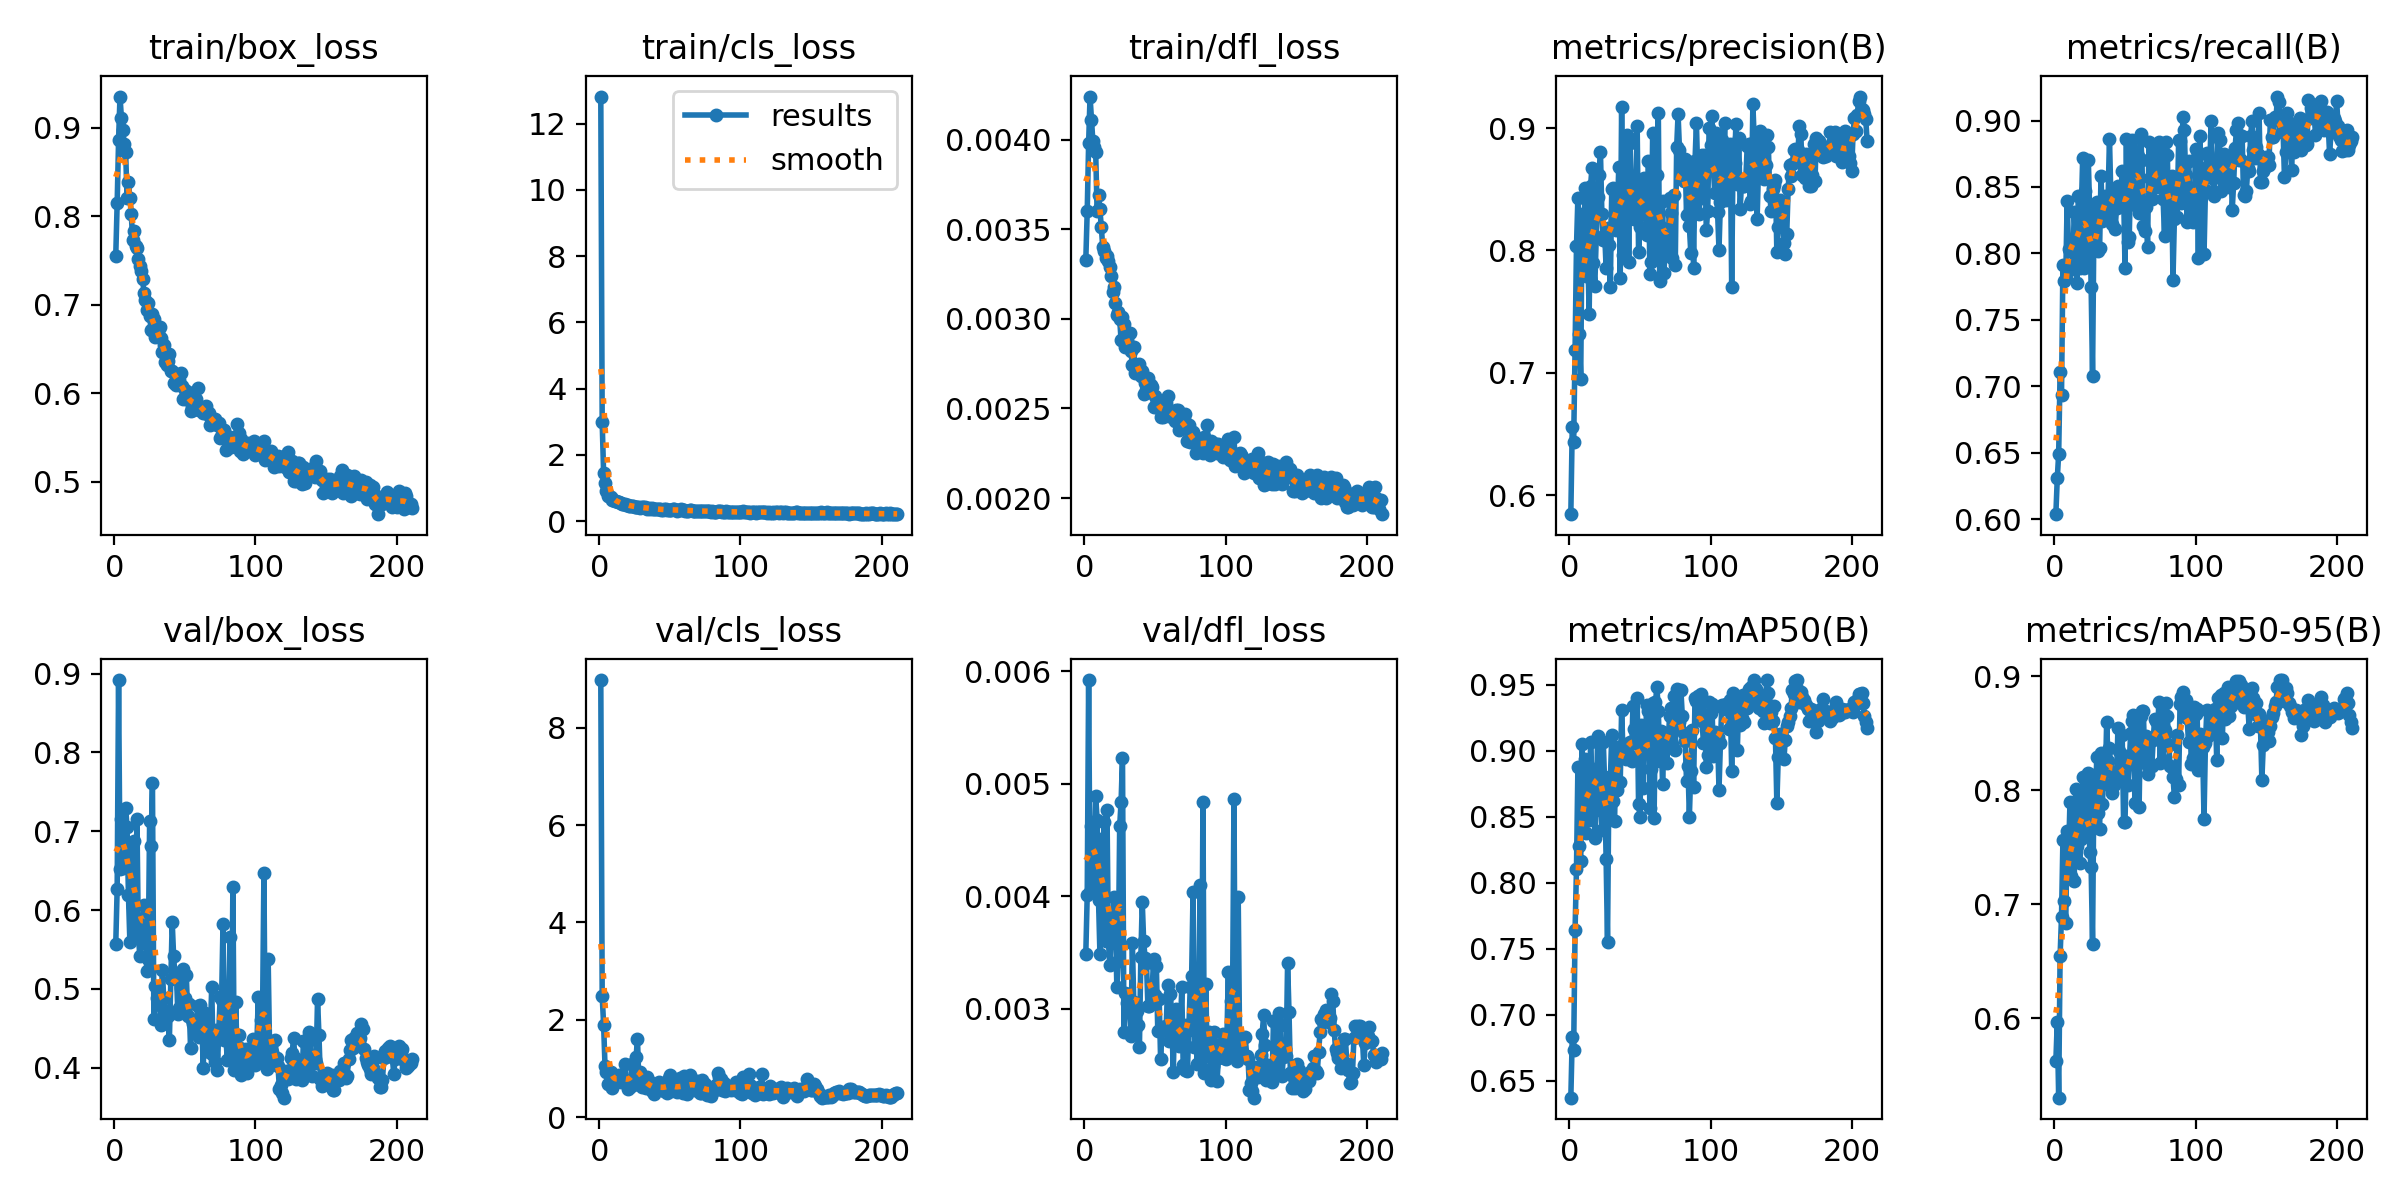

The file beside this chart, header and first rows:
epoch, time, train/box_loss, train/cls_loss, train/dfl_loss, metrics/precision(B), metrics/recall(B), metrics/mAP50(B), metrics/mAP50-95(B), val/box_loss, val/cls_loss, val/dfl_loss, lr/pg0, lr/pg1, lr/pg2, lr/pg3, lr/pg4, lr/pg5, lr/pg6, lr/pg7
1, 106.5, 0.7554, 12.82, 0.00333, 0.5844, 0.6039, 0.6374, 0.5623, 0.5569, 8.984, 0.00349, 0.009979, 0.003326, 0.009979, 0.003326, 0.009979, 0.003326, 0.009979, 0.003326
2, 165.8, 0.8149, 2.978, 0.0036, 0.6554, 0.6308, 0.6831, 0.5967, 0.6272, 2.49, 0.00401, 0.01996, 0.006653, 0.01996, 0.006653, 0.01996, 0.006653, 0.01996, 0.006653
3, 218.9, 0.8861, 1.454, 0.00398, 0.6434, 0.6494, 0.6733, 0.5302, 0.8917, 1.903, 0.00592, 0.02992, 0.009973, 0.02992, 0.009973, 0.02992, 0.009973, 0.02992, 0.009973
4, 270.5, 0.9354, 1.159, 0.00424, 0.7189, 0.7109, 0.7644, 0.6547, 0.6526, 1.043, 0.00404, 0.02991, 0.00997, 0.02991, 0.00997, 0.02991, 0.00997, 0.02991, 0.00997
5, 321.5, 0.9115, 0.9214, 0.00411, 0.8032, 0.6937, 0.8105, 0.6888, 0.7149, 0.9323, 0.00462, 0.02988, 0.00996, 0.02988, 0.00996, 0.02988, 0.00996, 0.02988, 0.00996
6, 371.9, 0.8975, 0.7584, 0.00399, 0.8431, 0.7914, 0.8873, 0.7563, 0.653, 0.6851, 0.00409, 0.02985, 0.00995, 0.02985, 0.00995, 0.02985, 0.00995, 0.02985, 0.00995
7, 423.1, 0.8814, 0.7557, 0.00396, 0.7315, 0.7796, 0.8277, 0.7032, 0.6741, 0.9024, 0.00436, 0.02982, 0.009941, 0.02982, 0.009941, 0.02982, 0.009941, 0.02982, 0.009941
8, 474.9, 0.8731, 0.7291, 0.00393, 0.6948, 0.7816, 0.8163, 0.6832, 0.7299, 0.922, 0.00489, 0.02979, 0.009931, 0.02979, 0.009931, 0.02979, 0.009931, 0.02979, 0.009931
9, 525.8, 0.8212, 0.6415, 0.0036, 0.8299, 0.8393, 0.9048, 0.7644, 0.7049, 0.5947, 0.00468, 0.02976, 0.009921, 0.02976, 0.009921, 0.02976, 0.009921, 0.02976, 0.009921
10, 577.6, 0.8386, 0.6491, 0.00369, 0.782, 0.8037, 0.8583, 0.7433, 0.6188, 0.753, 0.00397, 0.02973, 0.009911, 0.02973, 0.009911, 0.02973, 0.009911, 0.02973, 0.009911
11, 628.9, 0.8211, 0.6131, 0.00361, 0.8506, 0.8022, 0.8939, 0.7899, 0.5597, 0.7147, 0.00349, 0.0297, 0.009901, 0.0297, 0.009901, 0.0297, 0.009901, 0.0297, 0.009901
12, 679.6, 0.8021, 0.606, 0.00351, 0.7794, 0.8093, 0.8378, 0.7248, 0.6808, 0.7766, 0.00451, 0.02967, 0.009891, 0.02967, 0.009891, 0.02967, 0.009891, 0.02967, 0.009891
13, 730.7, 0.773, 0.5665, 0.0034, 0.7963, 0.7882, 0.8587, 0.7596, 0.604, 0.8481, 0.00388, 0.02964, 0.009881, 0.02964, 0.009881, 0.02964, 0.009881, 0.02964, 0.009881
14, 781.5, 0.7833, 0.5713, 0.00338, 0.7484, 0.8315, 0.8475, 0.72, 0.6873, 0.8701, 0.00466, 0.02961, 0.009871, 0.02961, 0.009871, 0.02961, 0.009871, 0.02961, 0.009871
15, 832.7, 0.7663, 0.5392, 0.00334, 0.853, 0.8088, 0.9066, 0.8013, 0.5708, 0.7209, 0.0036, 0.02958, 0.009861, 0.02958, 0.009861, 0.02958, 0.009861, 0.02958, 0.009861
16, 883.8, 0.764, 0.5281, 0.00335, 0.8677, 0.7777, 0.8766, 0.7511, 0.7154, 0.749, 0.00477, 0.02955, 0.009851, 0.02955, 0.009851, 0.02955, 0.009851, 0.02955, 0.009851
17, 935.1, 0.7517, 0.5213, 0.00332, 0.7894, 0.8431, 0.8865, 0.7903, 0.5718, 0.7635, 0.0036, 0.02952, 0.009842, 0.02952, 0.009842, 0.02952, 0.009842, 0.02952, 0.009842
18, 986.9, 0.744, 0.5082, 0.00329, 0.7713, 0.7891, 0.834, 0.7366, 0.5416, 1.093, 0.00339, 0.0295, 0.009832, 0.0295, 0.009832, 0.0295, 0.009832, 0.0295, 0.009832
19, 1038, 0.7382, 0.4941, 0.00324, 0.8107, 0.8298, 0.8551, 0.757, 0.5829, 0.7171, 0.00368, 0.02947, 0.009822, 0.02947, 0.009822, 0.02947, 0.009822, 0.02947, 0.009822
20, 1090, 0.7293, 0.4925, 0.00315, 0.844, 0.8715, 0.9112, 0.8119, 0.5583, 0.5853, 0.00361, 0.02944, 0.009812, 0.02944, 0.009812, 0.02944, 0.009812, 0.02944, 0.009812
21, 1143, 0.7134, 0.4618, 0.00318, 0.8618, 0.7894, 0.9064, 0.7902, 0.6067, 0.6833, 0.00399, 0.02941, 0.009802, 0.02941, 0.009802, 0.02941, 0.009802, 0.02941, 0.009802
22, 1195, 0.7049, 0.4561, 0.00309, 0.8801, 0.8473, 0.9061, 0.7991, 0.5827, 0.6282, 0.00376, 0.02938, 0.009792, 0.02938, 0.009792, 0.02938, 0.009792, 0.02938, 0.009792
23, 1245, 0.694, 0.4486, 0.00302, 0.8297, 0.7952, 0.8398, 0.7653, 0.5223, 1.091, 0.00319, 0.02935, 0.009782, 0.02935, 0.009782, 0.02935, 0.009782, 0.02935, 0.009782
24, 1296, 0.7022, 0.4571, 0.00304, 0.8087, 0.87, 0.9068, 0.8151, 0.5384, 0.6648, 0.00342, 0.02932, 0.009772, 0.02932, 0.009772, 0.02932, 0.009772, 0.02932, 0.009772
25, 1347, 0.6877, 0.4328, 0.003, 0.8136, 0.8313, 0.8747, 0.7457, 0.7125, 0.7631, 0.00462, 0.02929, 0.009762, 0.02929, 0.009762, 0.02929, 0.009762, 0.02929, 0.009762
26, 1398, 0.6719, 0.431, 0.00288, 0.7855, 0.7749, 0.8178, 0.7324, 0.6812, 1.234, 0.00484, 0.02926, 0.009753, 0.02926, 0.009753, 0.02926, 0.009753, 0.02926, 0.009753
27, 1448, 0.6895, 0.4206, 0.00301, 0.8187, 0.7075, 0.755, 0.6649, 0.7614, 1.604, 0.00523, 0.02923, 0.009743, 0.02923, 0.009743, 0.02923, 0.009743, 0.02923, 0.009743
28, 1499, 0.6838, 0.4252, 0.00297, 0.8045, 0.8261, 0.8798, 0.8135, 0.4623, 0.7105, 0.00279, 0.0292, 0.009733, 0.0292, 0.009733, 0.0292, 0.009733, 0.0292, 0.009733
29, 1550, 0.6638, 0.4103, 0.00284, 0.7701, 0.8333, 0.8779, 0.786, 0.5042, 0.9187, 0.00314, 0.02917, 0.009723, 0.02917, 0.009723, 0.02917, 0.009723, 0.02917, 0.009723
30, 1600, 0.6689, 0.4187, 0.00288, 0.8503, 0.8386, 0.912, 0.8295, 0.4888, 0.6113, 0.00305, 0.02914, 0.009713, 0.02914, 0.009713, 0.02914, 0.009713, 0.02914, 0.009713
31, 1651, 0.6704, 0.4114, 0.00286, 0.8513, 0.8022, 0.8621, 0.7803, 0.4996, 0.7928, 0.00313, 0.02911, 0.009703, 0.02911, 0.009703, 0.02911, 0.009703, 0.02911, 0.009703
32, 1701, 0.6745, 0.4195, 0.00292, 0.825, 0.8038, 0.8469, 0.7662, 0.479, 0.7667, 0.00297, 0.02908, 0.009693, 0.02908, 0.009693, 0.02908, 0.009693, 0.02908, 0.009693
33, 1752, 0.6627, 0.3916, 0.00282, 0.8166, 0.8586, 0.9026, 0.8327, 0.4539, 0.6017, 0.00276, 0.02905, 0.009683, 0.02905, 0.009683, 0.02905, 0.009683, 0.02905, 0.009683
34, 1801, 0.647, 0.3763, 0.00274, 0.833, 0.8247, 0.8705, 0.7882, 0.5238, 0.8174, 0.00358, 0.02902, 0.009673, 0.02902, 0.009673, 0.02902, 0.009673, 0.02902, 0.009673
35, 1853, 0.6546, 0.3885, 0.00284, 0.8685, 0.8353, 0.9028, 0.8241, 0.4881, 0.6054, 0.00306, 0.02899, 0.009663, 0.02899, 0.009663, 0.02899, 0.009663, 0.02899, 0.009663
36, 1903, 0.6351, 0.3618, 0.0027, 0.7776, 0.8429, 0.876, 0.8055, 0.4695, 0.7259, 0.00282, 0.02896, 0.009654, 0.02896, 0.009654, 0.02896, 0.009654, 0.02896, 0.009654
37, 1954, 0.6323, 0.384, 0.00274, 0.9174, 0.8275, 0.9312, 0.86, 0.4714, 0.5438, 0.00298, 0.02893, 0.009644, 0.02893, 0.009644, 0.02893, 0.009644, 0.02893, 0.009644
38, 2004, 0.6358, 0.38, 0.00272, 0.7964, 0.8426, 0.8976, 0.8258, 0.4659, 0.616, 0.00286, 0.0289, 0.009634, 0.0289, 0.009634, 0.0289, 0.009634, 0.0289, 0.009634
39, 2055, 0.6446, 0.3755, 0.00275, 0.8377, 0.8863, 0.9048, 0.8369, 0.4353, 0.4769, 0.00266, 0.02887, 0.009624, 0.02887, 0.009624, 0.02887, 0.009624, 0.02887, 0.009624
40, 2106, 0.6248, 0.3733, 0.00268, 0.8542, 0.842, 0.894, 0.8158, 0.512, 0.6517, 0.00346, 0.02884, 0.009614, 0.02884, 0.009614, 0.02884, 0.009614, 0.02884, 0.009614
41, 2157, 0.6251, 0.3551, 0.00271, 0.8942, 0.8218, 0.9033, 0.7977, 0.5851, 0.6426, 0.00395, 0.02881, 0.009604, 0.02881, 0.009604, 0.02881, 0.009604, 0.02881, 0.009604
42, 2208, 0.611, 0.3593, 0.00258, 0.7902, 0.8375, 0.8966, 0.8049, 0.5416, 0.7214, 0.0036, 0.02878, 0.009594, 0.02878, 0.009594, 0.02878, 0.009594, 0.02878, 0.009594
43, 2259, 0.6216, 0.3605, 0.00264, 0.8878, 0.8183, 0.9069, 0.8159, 0.5153, 0.6085, 0.00345, 0.02875, 0.009584, 0.02875, 0.009584, 0.02875, 0.009584, 0.02875, 0.009584
44, 2310, 0.6095, 0.3388, 0.0026, 0.8448, 0.8343, 0.8919, 0.8099, 0.5201, 0.6022, 0.00341, 0.02872, 0.009574, 0.02872, 0.009574, 0.02872, 0.009574, 0.02872, 0.009574
45, 2361, 0.6191, 0.3248, 0.00267, 0.8512, 0.8509, 0.9341, 0.8549, 0.4678, 0.5485, 0.00302, 0.02869, 0.009564, 0.02869, 0.009564, 0.02869, 0.009564, 0.02869, 0.009564
46, 2411, 0.6147, 0.3526, 0.00259, 0.826, 0.8475, 0.9166, 0.8343, 0.4758, 0.5426, 0.00302, 0.02866, 0.009555, 0.02866, 0.009555, 0.02866, 0.009555, 0.02866, 0.009555
47, 2460, 0.6222, 0.362, 0.00263, 0.8357, 0.8405, 0.9061, 0.8185, 0.5007, 0.6228, 0.00305, 0.02863, 0.009545, 0.02863, 0.009545, 0.02863, 0.009545, 0.02863, 0.009545
48, 2510, 0.6079, 0.343, 0.00262, 0.9019, 0.8621, 0.9399, 0.8489, 0.5132, 0.4878, 0.00316, 0.0286, 0.009535, 0.0286, 0.009535, 0.0286, 0.009535, 0.0286, 0.009535
49, 2561, 0.5938, 0.322, 0.00251, 0.799, 0.8478, 0.8594, 0.7724, 0.5257, 0.797, 0.00344, 0.02857, 0.009525, 0.02857, 0.009525, 0.02857, 0.009525, 0.02857, 0.009525
50, 2611, 0.6032, 0.3451, 0.00257, 0.8191, 0.7893, 0.8502, 0.7722, 0.4882, 0.8677, 0.00312, 0.02854, 0.009515, 0.02854, 0.009515, 0.02854, 0.009515, 0.02854, 0.009515
51, 2662, 0.5933, 0.3249, 0.00251, 0.8547, 0.8863, 0.9194, 0.8303, 0.5174, 0.5285, 0.00338, 0.02851, 0.009505, 0.02851, 0.009505, 0.02851, 0.009505, 0.02851, 0.009505
52, 2713, 0.601, 0.3502, 0.00254, 0.8418, 0.8083, 0.8721, 0.8045, 0.4656, 0.6843, 0.0028, 0.02849, 0.009495, 0.02849, 0.009495, 0.02849, 0.009495, 0.02849, 0.009495
53, 2763, 0.5983, 0.3577, 0.00252, 0.8591, 0.8122, 0.9087, 0.8233, 0.4805, 0.5967, 0.00309, 0.02846, 0.009485, 0.02846, 0.009485, 0.02846, 0.009485, 0.02846, 0.009485
54, 2815, 0.5795, 0.3202, 0.00245, 0.8286, 0.8604, 0.9171, 0.8501, 0.4253, 0.5913, 0.00255, 0.02843, 0.009475, 0.02843, 0.009475, 0.02843, 0.009475, 0.02843, 0.009475
55, 2865, 0.5846, 0.317, 0.00248, 0.8126, 0.8853, 0.9346, 0.8607, 0.4609, 0.5104, 0.00284, 0.0284, 0.009465, 0.0284, 0.009465, 0.0284, 0.009465, 0.0284, 0.009465
56, 2916, 0.5806, 0.3246, 0.00245, 0.8731, 0.8777, 0.9303, 0.8659, 0.4548, 0.5301, 0.00281, 0.02837, 0.009456, 0.02837, 0.009456, 0.02837, 0.009456, 0.02837, 0.009456
57, 2967, 0.5917, 0.328, 0.00249, 0.7811, 0.8361, 0.8567, 0.789, 0.4504, 0.7955, 0.00282, 0.02834, 0.009446, 0.02834, 0.009446, 0.02834, 0.009446, 0.02834, 0.009446
58, 3019, 0.593, 0.3534, 0.00253, 0.7902, 0.8702, 0.886, 0.8259, 0.446, 0.7056, 0.00285, 0.02831, 0.009436, 0.02831, 0.009436, 0.02831, 0.009436, 0.02831, 0.009436
59, 3070, 0.6057, 0.3327, 0.00257, 0.8962, 0.8733, 0.9362, 0.8621, 0.4786, 0.5016, 0.00321, 0.02828, 0.009426, 0.02828, 0.009426, 0.02828, 0.009426, 0.02828, 0.009426
60, 3122, 0.5812, 0.3419, 0.00246, 0.8094, 0.8301, 0.849, 0.7854, 0.4392, 0.843, 0.00271, 0.02825, 0.009416, 0.02825, 0.009416, 0.02825, 0.009416, 0.02825, 0.009416
... 151 more rows
